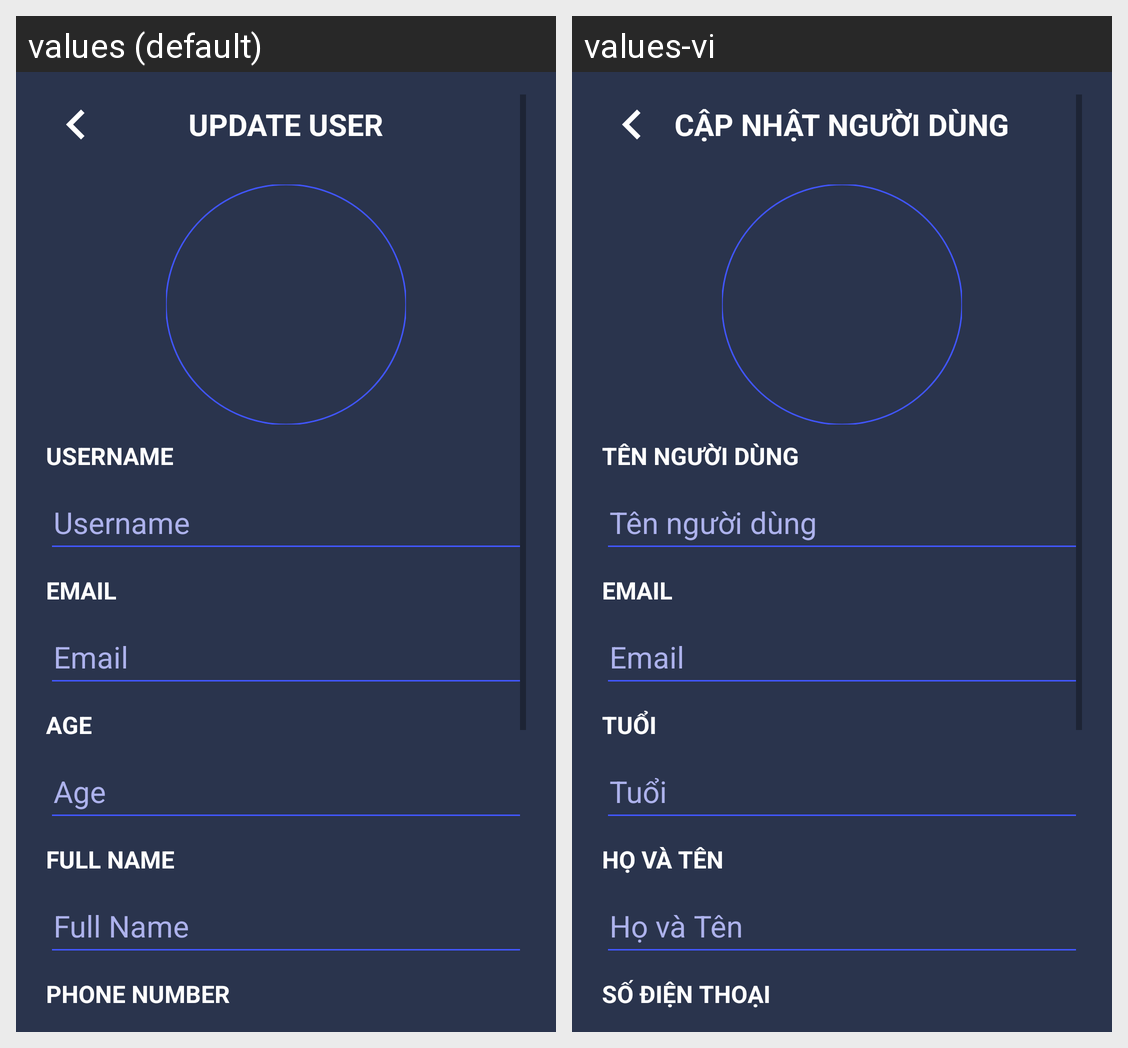

The Android screen above is rendered under two locales of the same app. Produce the string resources it draws, with the default and per-locale values.
Android screen res/layout/activity_update_user.xml rendered under 2 locales, left to right: values (default), values-vi. Device: Nexus 5 (rendered at 1080×1920; each locale shown at half size, 540×960, under a caption strip naming it); theme Theme.Midterm.
Strings drawn on this screen, with the default value and each locale's value (text and hints the layout hard-codes, and strings that could not be matched under every locale, appear in the picture but are not listed):

update_user
  values: Update User
  values-vi: Cập nhật người dùng

username
  values: Username
  values-vi: Tên người dùng

age
  values: Age
  values-vi: Tuổi

fullname
  values: Full Name
  values-vi: Họ và Tên

phoneNum
  values: Phone Number
  values-vi: Số điện thoại
